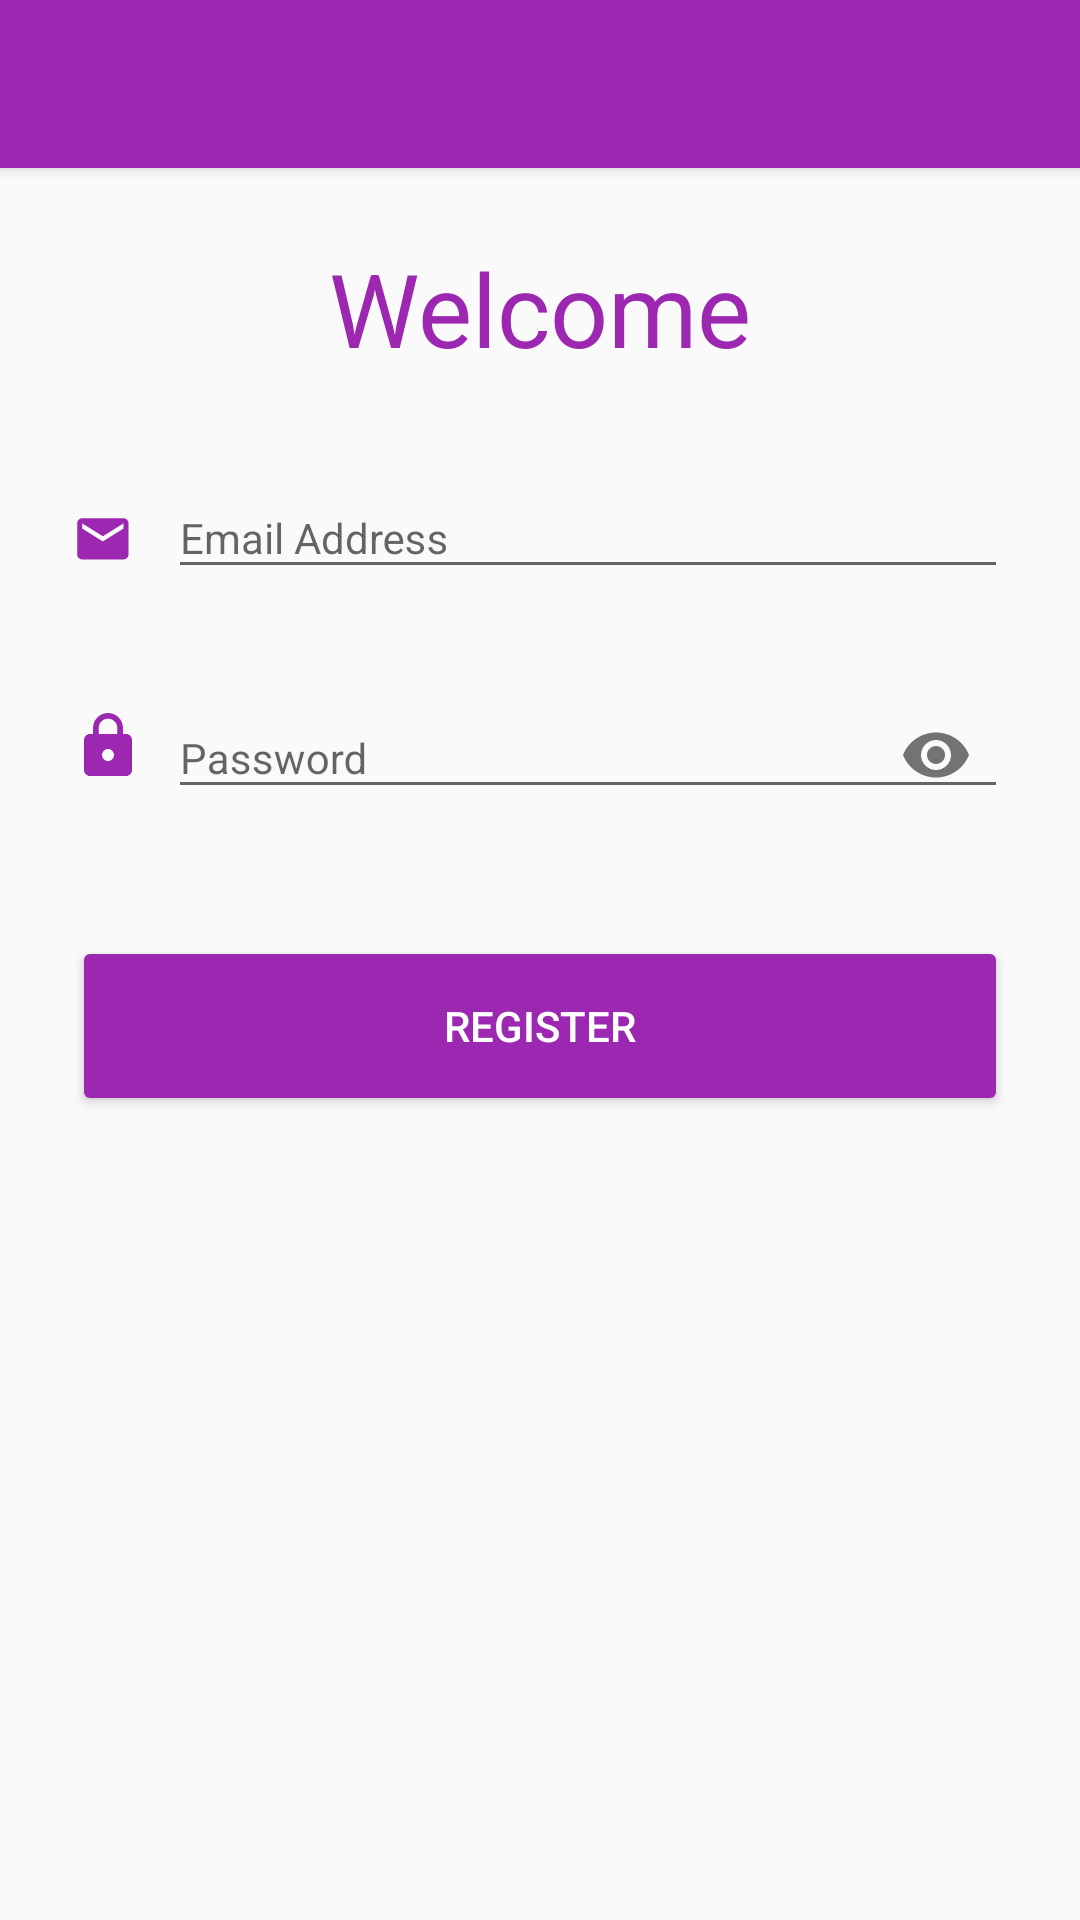

Here is an Android app screen rendered from its layout file. Give the layout XML and the strings, colors and styles it references.
<!-- AndroidManifest.xml: application theme AppTheme -->
<!-- res/layout/register_activity.xml -->
<?xml version="1.0" encoding="utf-8"?>
<LinearLayout xmlns:android="http://schemas.android.com/apk/res/android"
    xmlns:app="http://schemas.android.com/apk/res-auto"
    xmlns:tools="http://schemas.android.com/tools"
    android:id="@+id/root_view"
    android:layout_width="match_parent"
    android:layout_height="match_parent"
    android:orientation="vertical">

    <android.support.v7.widget.Toolbar
        android:id="@+id/register_toolbar"
        android:layout_width="match_parent"
        android:layout_height="@dimen/toolbar_height"
        android:background="@color/all_primary"
        android:elevation="@dimen/toolbar_elevation"
        app:layout_constraintTop_toTopOf="parent"
        app:popupTheme="@style/ThemeOverlay.AppCompat.Light"
        app:theme="@style/Toolbar" />

    <ScrollView
        android:layout_width="match_parent"
        android:layout_height="match_parent">

        <android.support.constraint.ConstraintLayout
            android:layout_width="match_parent"
            android:layout_height="wrap_content"
            android:layout_margin="@dimen/margin_medium"
            android:isScrollContainer="true"
            android:orientation="vertical">

            <android.support.constraint.Group
                android:id="@+id/register_group_form"
                android:layout_width="wrap_content"
                android:layout_height="wrap_content"
                app:constraint_referenced_ids="register_text_view_welcome,register_image_view_email
                ,register_input_layout_email,register_image_view_password,register_input_layout_password
                ,register_button_register" />

            <TextView
                android:id="@+id/register_text_view_welcome"
                android:layout_width="wrap_content"
                android:layout_height="wrap_content"
                android:text="@string/all_message_welcome"
                android:textColor="@color/all_primary"
                android:textSize="@dimen/typography_display1"
                app:layout_constraintBottom_toTopOf="@id/register_image_view_email"
                app:layout_constraintEnd_toEndOf="parent"
                app:layout_constraintStart_toStartOf="parent"
                app:layout_constraintTop_toTopOf="parent"
                app:layout_constraintVertical_bias="0.0" />


            <ImageView
                android:id="@+id/register_image_view_email"
                android:layout_width="wrap_content"
                android:layout_height="@dimen/text_field_icon_size"
                android:layout_marginEnd="@dimen/margin_small"
                android:layout_marginTop="@dimen/margin_small"
                android:src="@drawable/all_selector_email"
                app:layout_constraintEnd_toStartOf="@id/register_input_layout_email"
                app:layout_constraintStart_toStartOf="parent"
                app:layout_constraintTop_toTopOf="@id/register_input_layout_email"
                tools:ignore="ContentDescription" />

            <android.support.design.widget.TextInputLayout
                android:id="@+id/register_input_layout_email"
                android:layout_width="0dp"
                android:layout_height="wrap_content"
                android:layout_marginTop="@dimen/margin_medium"
                app:errorEnabled="true"
                app:layout_constraintEnd_toEndOf="parent"
                app:layout_constraintStart_toEndOf="@id/register_image_view_email"
                app:layout_constraintTop_toBottomOf="@id/register_text_view_welcome">

                <android.support.design.widget.TextInputEditText
                    android:id="@+id/register_input_edit_text_email"
                    android:layout_width="match_parent"
                    android:layout_height="wrap_content"
                    android:hint="@string/all_hint_email"
                    android:maxLines="1" />
            </android.support.design.widget.TextInputLayout>


            <ImageView
                android:id="@+id/register_image_view_password"
                android:layout_width="wrap_content"
                android:layout_height="@dimen/text_field_icon_size"
                android:layout_marginEnd="@dimen/margin_small"
                android:layout_marginTop="@dimen/margin_small"
                android:src="@drawable/all_selector_lock"
                app:layout_constraintEnd_toStartOf="@id/register_input_layout_password"
                app:layout_constraintStart_toStartOf="parent"
                app:layout_constraintTop_toTopOf="@id/register_input_layout_password"
                tools:ignore="ContentDescription" />

            <android.support.design.widget.TextInputLayout
                android:id="@+id/register_input_layout_password"
                android:layout_width="0dp"
                android:layout_height="wrap_content"
                app:errorEnabled="true"
                app:layout_constraintEnd_toEndOf="parent"
                app:layout_constraintStart_toEndOf="@id/register_image_view_password"
                app:layout_constraintTop_toBottomOf="@id/register_input_layout_email"
                app:passwordToggleEnabled="true">

                <android.support.design.widget.TextInputEditText
                    android:id="@+id/register_input_edit_text_password"
                    android:layout_width="match_parent"
                    android:layout_height="wrap_content"
                    android:hint="@string/all_hint_password"
                    android:inputType="textPassword"
                    android:maxLines="1" />
            </android.support.design.widget.TextInputLayout>


            <Button
                android:id="@+id/register_button_register"
                style="@style/Button"
                android:layout_width="match_parent"
                android:layout_height="60dp"
                android:layout_marginBottom="@dimen/margin_medium"
                android:layout_marginTop="@dimen/margin_normal"
                android:text="@string/register_action_register"
                app:layout_constraintBottom_toBottomOf="parent"
                app:layout_constraintTop_toBottomOf="@id/register_input_layout_password"
                app:layout_constraintVertical_bias="0.0" />


            <ProgressBar
                android:id="@+id/register_progress_bar"
                style="@style/Widget.AppCompat.ProgressBar"
                android:layout_width="60dp"
                android:layout_height="60dp"
                android:layout_gravity="center"
                android:indeterminate="true"
                android:visibility="gone"
                app:layout_constraintBottom_toBottomOf="parent"
                app:layout_constraintEnd_toEndOf="parent"
                app:layout_constraintStart_toStartOf="parent"
                app:layout_constraintTop_toTopOf="parent"
                tools:visibility="visible" />

        </android.support.constraint.ConstraintLayout>

    </ScrollView>

</LinearLayout>
<!-- resources referenced by this layout -->
<resources>
  <color name="all_primary">#9c27b0</color>
  <dimen name="margin_medium">24dp</dimen>
  <dimen name="margin_normal">16dp</dimen>
  <dimen name="margin_small">8dp</dimen>
  <dimen name="text_field_icon_size">48dp</dimen>
  <dimen name="toolbar_elevation">3dp</dimen>
  <dimen name="toolbar_height">56dp</dimen>
  <dimen name="typography_display1">34sp</dimen>
  <!-- drawable all_selector_lock (drawable) -->
  <?xml version="1.0" encoding="utf-8"?>
  <selector xmlns:android="http://schemas.android.com/apk/res/android">
  
      <item android:drawable="@drawable/all_vector_lock_primary_dark" android:state_selected="true" />
      <item android:drawable="@drawable/all_vector_lock_primary_dark" android:state_pressed="true" />
      <item android:drawable="@drawable/all_vector_lock_primary_dark" android:state_focused="true"/>
  
      <item android:drawable="@drawable/all_vector_lock_primary" />
  
  </selector>
  <string name="all_hint_email">Email Address</string>
  <string name="all_hint_password">Password</string>
  <string name="all_message_welcome">Welcome</string>
  <string name="register_action_register">Register</string>
  <style name="Button" parent="Widget.AppCompat.Button.Colored">
          <item name="android:minHeight">52dp</item>
          <item name="android:backgroundTint">@color/all_selector_button_primary</item>
  
      </style>
  <style name="Toolbar" parent="ThemeOverlay.AppCompat.ActionBar">
          <item name="android:textColorPrimary">@android:color/white</item>
      </style>
  <style name="AppTheme" parent="BaseTheme">
  
          <item name="editTextStyle">@style/EditText</item>
      </style>
  <!-- drawable all_vector_email_primary_dark (drawable) -->
  <vector xmlns:android="http://schemas.android.com/apk/res/android"
      android:width="24dp"
      android:height="24dp"
      android:viewportHeight="28.0"
      android:viewportWidth="28.0">
      <path
          android:fillColor="@color/all_primary_dark"
          android:pathData="M20,4L4,4c-1.1,0 -1.99,0.9 -1.99,2L2,18c0,1.1 0.9,2 2,2h16c1.1,0 2,-0.9 2,-2L22,6c0,-1.1 -0.9,-2 -2,-2zM20,8l-8,5 -8,-5L4,6l8,5 8,-5v2z" />
  </vector>
  <!-- drawable all_vector_email_primary (drawable) -->
  <vector xmlns:android="http://schemas.android.com/apk/res/android"
          android:width="24dp"
          android:height="24dp"
          android:viewportWidth="28.0"
          android:viewportHeight="28.0">
      <path
          android:fillColor="@color/all_primary"
          android:pathData="M20,4L4,4c-1.1,0 -1.99,0.9 -1.99,2L2,18c0,1.1 0.9,2 2,2h16c1.1,0 2,-0.9 2,-2L22,6c0,-1.1 -0.9,-2 -2,-2zM20,8l-8,5 -8,-5L4,6l8,5 8,-5v2z"/>
  </vector>
  <style name="BaseTheme" parent="Theme.AppCompat.Light.NoActionBar">
          <item name="colorPrimary">@color/all_primary</item>
          <item name="colorPrimaryDark">@color/all_primary_dark</item>
          <item name="colorAccent">@color/all_accent</item>
          <item name="textColorError">@color/all_text_input_error</item>
          <item name="android:textViewStyle">@style/TextAppearance</item>
          <item name="editTextStyle">@style/EditText</item>
      </style>
  <style name="EditText" parent="BaseEditText" />
  <color name="all_primary_dark">#691a99</color>
  <color name="all_accent">#68efad</color>
  <color name="all_text_input_error">#d50000</color>
  <style name="TextAppearance" parent="TextAppearance.AppCompat" />
  <style name="BaseEditText" parent="Base.Widget.AppCompat.EditText">
          <item name="android:textAppearance">@style/TextAppearance</item>
      </style>
</resources>
